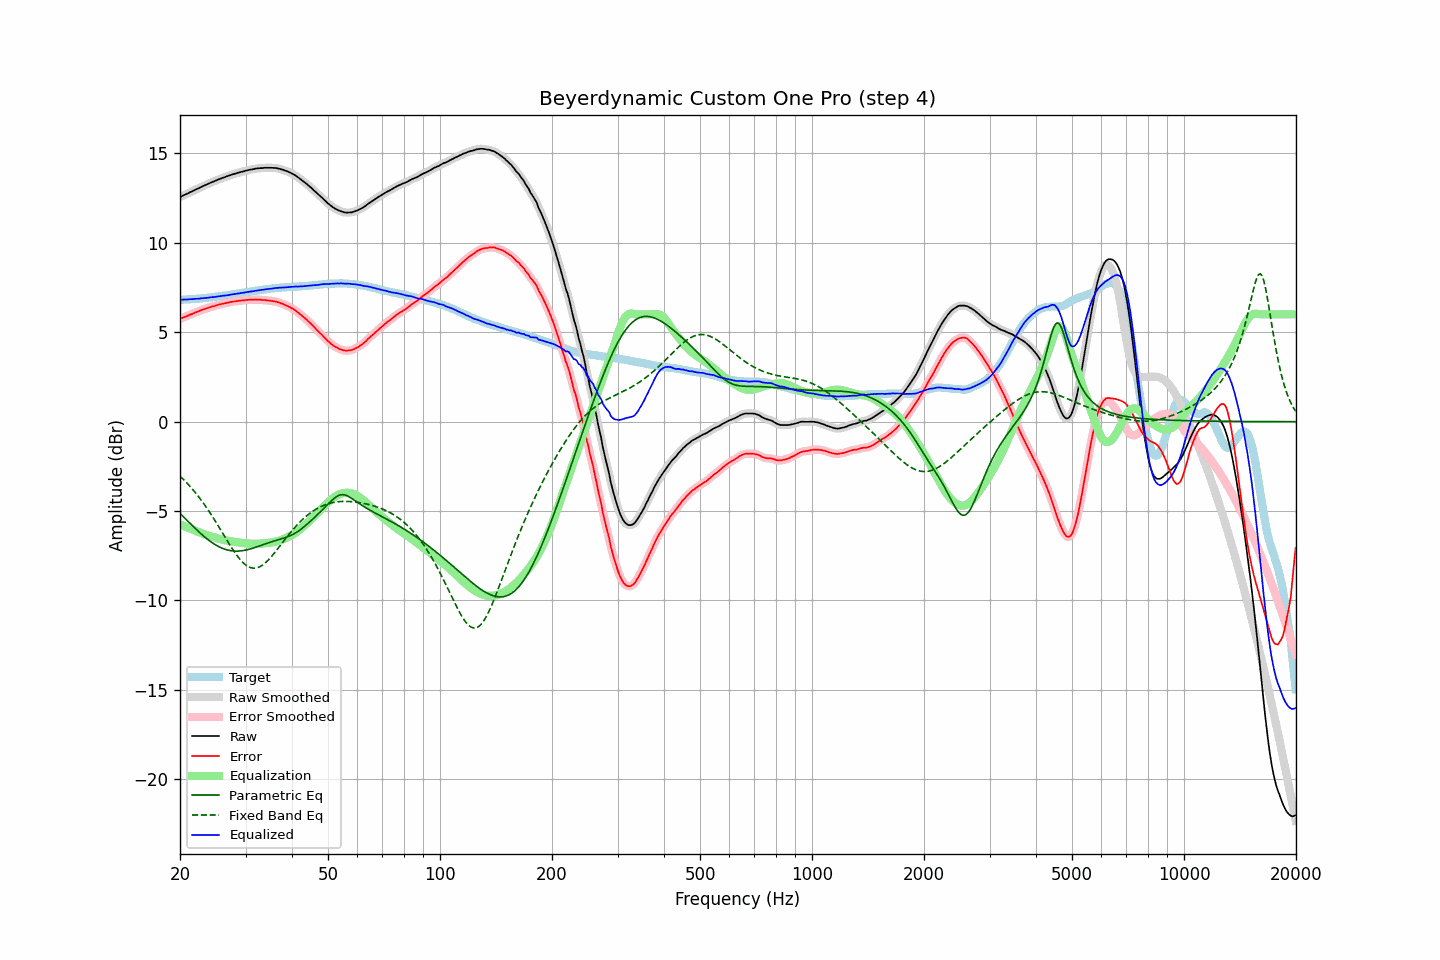

The file beside this chart, header and first rows:
frequency, raw, error, smoothed, error_smoothed, equalization, parametric_eq, fixed_band_eq, equalized_raw, equalized_smoothed, target
20.00, 12.56, 5.75, 12.56, 5.75, -5.75, -5.13, -3.04, 6.81, 6.81, 6.81
20.20, 12.60, 5.79, 12.60, 5.78, -5.78, -5.22, -3.13, 6.82, 6.82, 6.81
20.40, 12.65, 5.83, 12.65, 5.82, -5.82, -5.31, -3.22, 6.83, 6.82, 6.82
20.61, 12.69, 5.86, 12.69, 5.86, -5.86, -5.40, -3.31, 6.83, 6.83, 6.83
20.81, 12.73, 5.90, 12.73, 5.90, -5.90, -5.49, -3.40, 6.83, 6.83, 6.83
21.02, 12.77, 5.93, 12.77, 5.93, -5.93, -5.58, -3.50, 6.84, 6.84, 6.84
21.23, 12.82, 5.98, 12.82, 5.97, -5.97, -5.67, -3.59, 6.85, 6.84, 6.84
21.44, 12.86, 6.01, 12.86, 6.01, -6.01, -5.75, -3.70, 6.85, 6.85, 6.85
21.66, 12.90, 6.04, 12.90, 6.05, -6.05, -5.84, -3.80, 6.85, 6.86, 6.86
21.87, 12.95, 6.09, 12.95, 6.08, -6.08, -5.93, -3.91, 6.87, 6.86, 6.86
22.09, 12.99, 6.12, 12.99, 6.12, -6.12, -6.02, -4.02, 6.87, 6.87, 6.87
22.31, 13.03, 6.15, 13.03, 6.15, -6.15, -6.10, -4.13, 6.88, 6.88, 6.88
22.54, 13.07, 6.19, 13.07, 6.19, -6.19, -6.18, -4.25, 6.88, 6.88, 6.88
22.76, 13.12, 6.23, 13.12, 6.23, -6.22, -6.26, -4.37, 6.90, 6.89, 6.89
22.99, 13.16, 6.26, 13.16, 6.26, -6.26, -6.34, -4.49, 6.90, 6.90, 6.90
23.22, 13.20, 6.29, 13.20, 6.29, -6.29, -6.42, -4.61, 6.91, 6.91, 6.91
23.45, 13.24, 6.32, 13.24, 6.32, -6.32, -6.49, -4.74, 6.92, 6.92, 6.92
23.69, 13.28, 6.35, 13.28, 6.35, -6.35, -6.57, -4.87, 6.93, 6.93, 6.93
23.92, 13.32, 6.38, 13.32, 6.38, -6.38, -6.64, -5.01, 6.94, 6.94, 6.94
24.16, 13.36, 6.41, 13.36, 6.41, -6.41, -6.70, -5.14, 6.95, 6.95, 6.95
24.40, 13.40, 6.44, 13.40, 6.44, -6.44, -6.77, -5.28, 6.96, 6.96, 6.96
24.65, 13.43, 6.45, 13.43, 6.46, -6.46, -6.83, -5.42, 6.97, 6.97, 6.98
24.89, 13.47, 6.48, 13.47, 6.49, -6.49, -6.88, -5.57, 6.98, 6.98, 6.99
25.14, 13.51, 6.51, 13.51, 6.51, -6.51, -6.93, -5.71, 7.00, 6.99, 7.00
25.39, 13.55, 6.54, 13.55, 6.54, -6.54, -6.98, -5.86, 7.01, 7.01, 7.01
25.65, 13.58, 6.56, 13.58, 6.57, -6.56, -7.03, -6.01, 7.02, 7.02, 7.02
25.91, 13.62, 6.58, 13.62, 6.59, -6.58, -7.07, -6.16, 7.03, 7.03, 7.03
26.16, 13.65, 6.61, 13.65, 6.61, -6.61, -7.10, -6.30, 7.04, 7.04, 7.04
26.43, 13.68, 6.63, 13.68, 6.63, -6.63, -7.14, -6.45, 7.05, 7.05, 7.05
26.69, 13.71, 6.65, 13.71, 6.65, -6.65, -7.16, -6.60, 7.06, 7.06, 7.06
26.96, 13.74, 6.66, 13.74, 6.66, -6.66, -7.19, -6.75, 7.07, 7.08, 7.08
27.23, 13.78, 6.69, 13.78, 6.68, -6.68, -7.21, -6.89, 7.10, 7.10, 7.09
27.50, 13.81, 6.70, 13.81, 6.70, -6.70, -7.22, -7.03, 7.11, 7.11, 7.11
27.77, 13.84, 6.72, 13.84, 6.72, -6.71, -7.23, -7.17, 7.13, 7.12, 7.12
28.05, 13.86, 6.72, 13.86, 6.73, -6.73, -7.24, -7.30, 7.13, 7.14, 7.14
28.33, 13.89, 6.74, 13.89, 6.74, -6.74, -7.24, -7.43, 7.15, 7.15, 7.15
28.62, 13.92, 6.75, 13.92, 6.75, -6.75, -7.24, -7.55, 7.17, 7.16, 7.17
28.90, 13.94, 6.76, 13.94, 6.77, -6.76, -7.23, -7.66, 7.18, 7.18, 7.18
29.19, 13.97, 6.77, 13.97, 6.77, -6.77, -7.22, -7.77, 7.20, 7.19, 7.20
29.48, 13.99, 6.79, 13.99, 6.78, -6.78, -7.21, -7.86, 7.21, 7.21, 7.21
29.78, 14.01, 6.79, 14.01, 6.79, -6.79, -7.20, -7.95, 7.22, 7.22, 7.22
30.08, 14.04, 6.81, 14.04, 6.80, -6.80, -7.18, -8.02, 7.24, 7.23, 7.23
30.38, 14.06, 6.81, 14.06, 6.81, -6.81, -7.16, -8.08, 7.25, 7.25, 7.25
30.68, 14.08, 6.82, 14.08, 6.82, -6.82, -7.14, -8.13, 7.26, 7.26, 7.26
30.99, 14.10, 6.82, 14.10, 6.82, -6.82, -7.11, -8.16, 7.28, 7.28, 7.28
31.30, 14.11, 6.82, 14.11, 6.82, -6.82, -7.08, -8.18, 7.29, 7.29, 7.29
31.61, 14.13, 6.82, 14.13, 6.83, -6.83, -7.06, -8.19, 7.30, 7.30, 7.31
31.93, 14.15, 6.83, 14.15, 6.83, -6.83, -7.03, -8.19, 7.32, 7.32, 7.32
32.24, 14.16, 6.83, 14.16, 6.83, -6.83, -6.99, -8.17, 7.33, 7.34, 7.33
32.57, 14.17, 6.83, 14.17, 6.83, -6.82, -6.96, -8.14, 7.35, 7.35, 7.34
32.89, 14.18, 6.82, 14.18, 6.82, -6.82, -6.93, -8.10, 7.36, 7.36, 7.36
33.22, 14.18, 6.81, 14.18, 6.81, -6.81, -6.90, -8.04, 7.37, 7.37, 7.37
33.55, 14.19, 6.80, 14.19, 6.80, -6.81, -6.87, -7.98, 7.38, 7.39, 7.39
33.89, 14.20, 6.80, 14.20, 6.80, -6.80, -6.84, -7.90, 7.40, 7.40, 7.40
34.23, 14.20, 6.78, 14.20, 6.79, -6.79, -6.80, -7.82, 7.41, 7.41, 7.42
34.57, 14.20, 6.78, 14.20, 6.78, -6.78, -6.77, -7.73, 7.42, 7.42, 7.42
34.92, 14.20, 6.77, 14.20, 6.76, -6.77, -6.74, -7.63, 7.43, 7.43, 7.43
35.27, 14.20, 6.75, 14.20, 6.75, -6.75, -6.71, -7.53, 7.45, 7.44, 7.45
35.62, 14.19, 6.73, 14.19, 6.74, -6.74, -6.69, -7.42, 7.45, 7.46, 7.46
35.97, 14.19, 6.72, 14.19, 6.72, -6.72, -6.66, -7.31, 7.47, 7.47, 7.47
... 635 more rows
